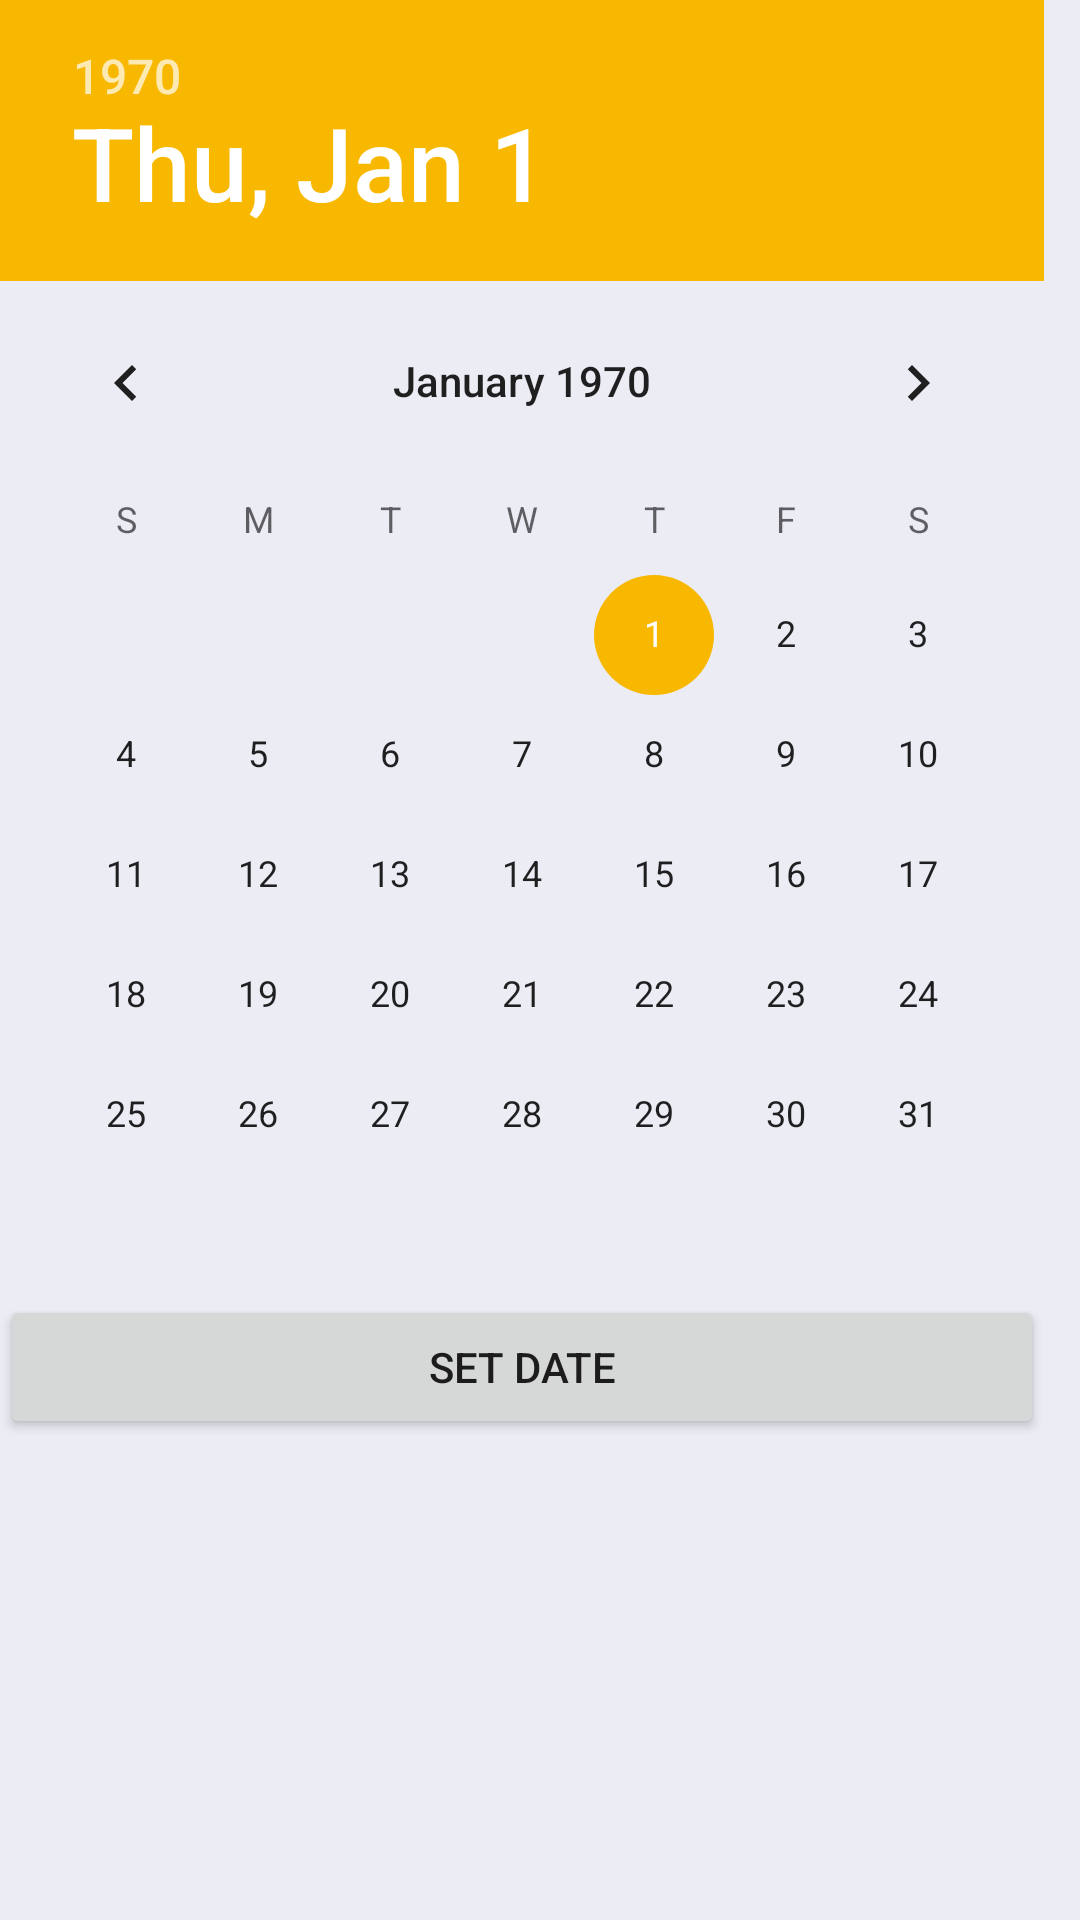

Write the Android layout XML for this screen, with the resource values it uses.
<!-- AndroidManifest.xml: application theme Theme.Votenoid -->
<!-- res/layout/date_dialog.xml -->
<?xml version="1.0" encoding="utf-8"?>
<RelativeLayout xmlns:android="http://schemas.android.com/apk/res/android"
    android:layout_width="wrap_content"
    android:orientation="vertical"
    android:background="?attr/backgroundColor"
    android:layout_margin="10dp"
    android:layout_height="wrap_content">

    <DatePicker
        android:layout_width="wrap_content"
        android:id="@+id/datePicker"
        android:datePickerMode="calendar"
        android:calendarTextColor="?attr/headerColor"
        android:layout_height="wrap_content"
        />
    <Button
        android:layout_width="wrap_content"
        android:layout_alignStart="@id/datePicker"
        android:layout_alignEnd="@id/datePicker"
        android:layout_below="@+id/datePicker"
        android:text="Set Date"
        android:id="@+id/doneButton"
        android:layout_height="wrap_content"
        />

</RelativeLayout>
<!-- resources referenced by this layout -->
<resources>
  <style name="Theme.Votenoid" parent="Theme.MaterialComponents.Light.NoActionBar">
          
          <item name="colorPrimary">@color/colorPrimary</item>
          <item name="colorPrimaryVariant">@color/colorPrimary</item>
          <item name="colorOnPrimary">@color/white</item>
          
          <item name="colorSecondary">@color/colorPrimary</item>
          <item name="colorSecondaryVariant">@color/colorSecondary</item>
          <item name="colorOnSecondary">@color/black</item>
          <item name="backgroundColor">@color/alternate_white</item>
          <item name="bigTextColor">@color/headerColor</item>
          <item name="headerColor">@color/small_text_color</item>
          <item name="smallTextColor">@color/big_text_color</item>
          <item name="android:windowDisablePreview">true</item>
          <item name="searchColor">#E8E8E8</item>
          <item name="cardBackgroundColor">@color/gray_white</item>
  
          <item name="tabTextColor">@color/headerColor</item>
  
          
          <item name="android:statusBarColor" tools:targetApi="l">@color/colorPrimary</item>
          
      </style>
  <color name="colorPrimary">#F8B800</color>
  <color name="white">#FFFFFFFF</color>
  <color name="colorSecondary">#adadb0</color>
  <color name="black">#FF000000</color>
  <color name="alternate_white">#EBECF4</color>
  <color name="headerColor">#353A4E</color>
  <color name="small_text_color">#89898B</color>
  <color name="big_text_color">#383E40</color>
  <color name="gray_white">#E8E8E8</color>
</resources>
